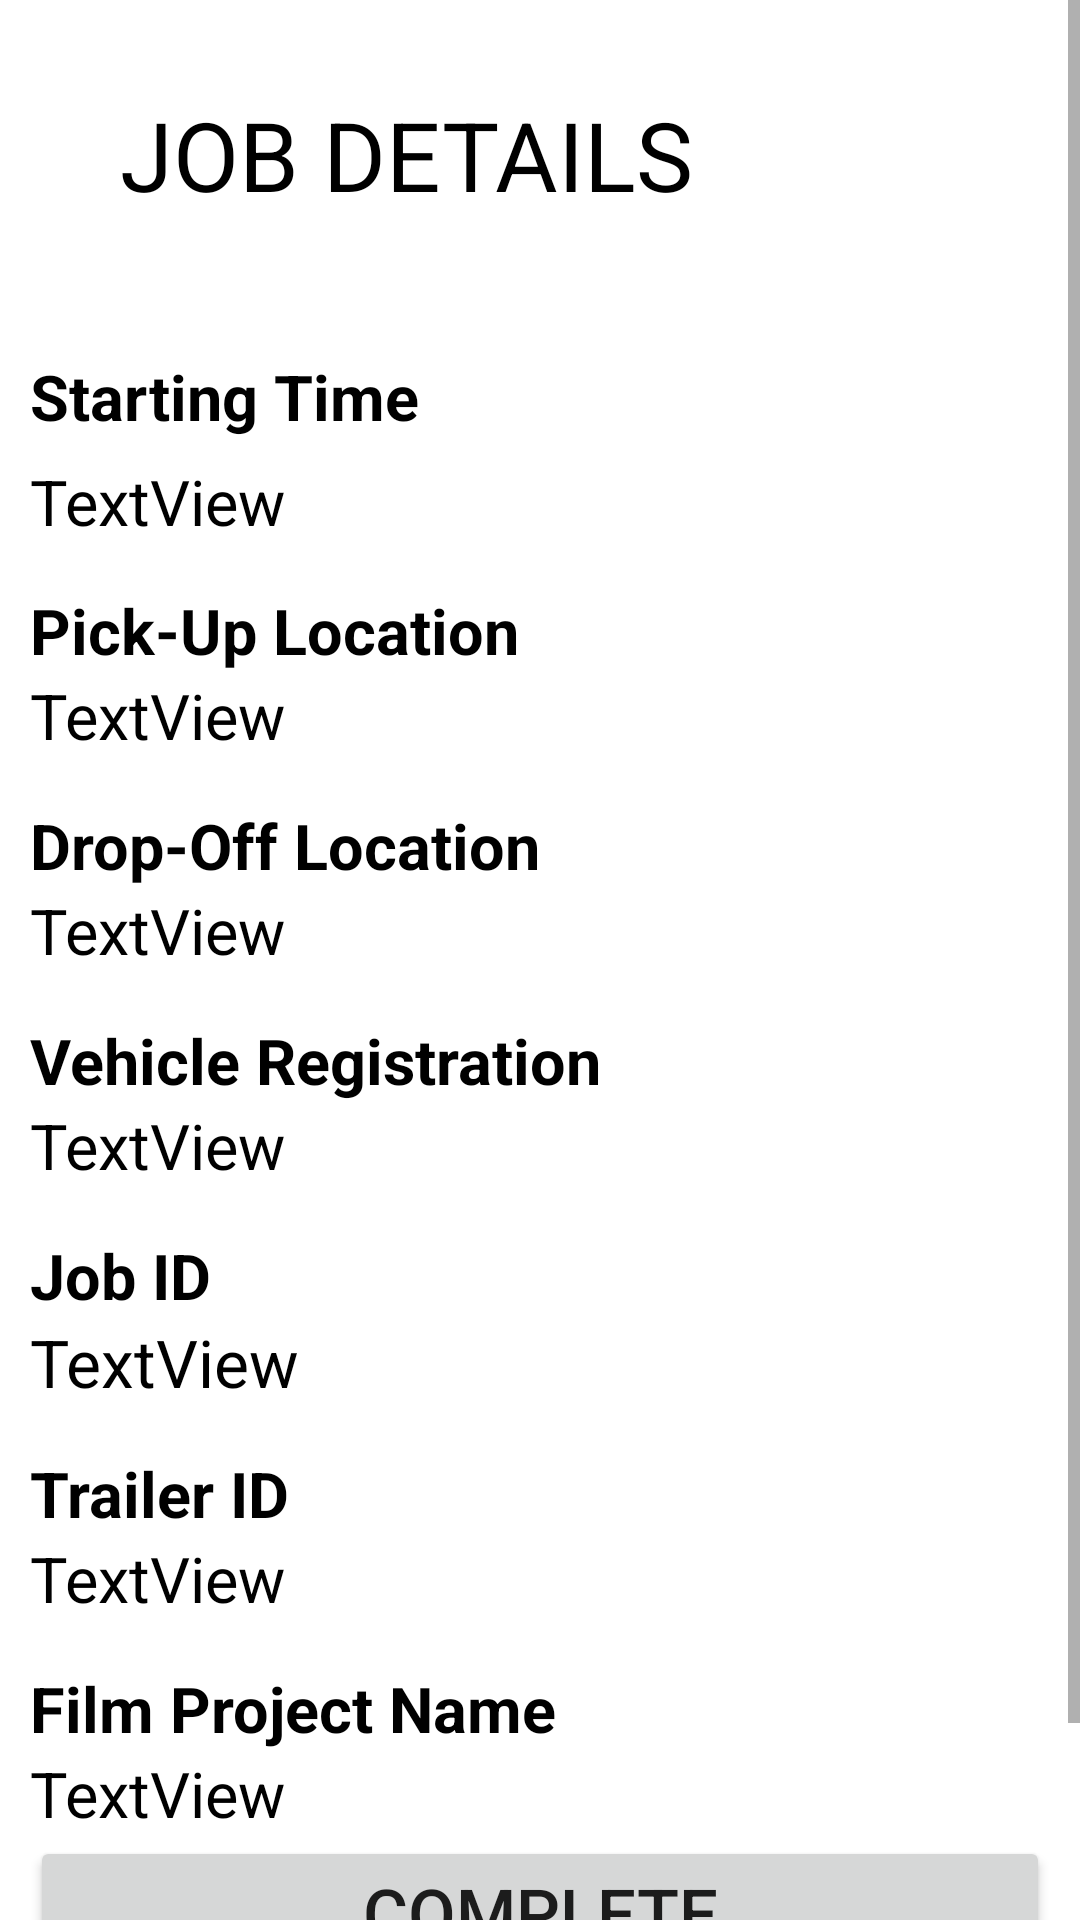

Produce the Android XML layout that renders to this screen, including the resource entries it uses.
<!-- AndroidManifest.xml: application theme Theme.EasyLogistics -->
<!-- res/layout/activity_current_job.xml -->
<?xml version="1.0" encoding="utf-8"?>
<androidx.constraintlayout.widget.ConstraintLayout xmlns:android="http://schemas.android.com/apk/res/android"
    xmlns:app="http://schemas.android.com/apk/res-auto"
    xmlns:tools="http://schemas.android.com/tools"
    android:layout_width="match_parent"
    android:layout_height="match_parent"
    tools:context=".CurrentJobActivity">

    <ScrollView
        android:layout_width="match_parent"
        android:layout_height="match_parent"
        app:layout_constraintBottom_toBottomOf="parent"
        app:layout_constraintEnd_toEndOf="parent"
        app:layout_constraintStart_toStartOf="parent"
        app:layout_constraintTop_toTopOf="parent">

        <LinearLayout
            android:layout_width="match_parent"
            android:layout_height="wrap_content"
            android:orientation="vertical"
            android:paddingLeft="10dp"
            android:paddingRight="10dp">

            <TextView
                android:id="@+id/textviewPageTitle"
                android:layout_width="483dp"
                android:layout_height="wrap_content"
                android:padding="30dp"
                android:text="JOB DETAILS"
                android:textAlignment="gravity"
                android:textColor="@color/black"
                android:textSize="32sp" />

            <TextView
                android:id="@+id/textViewStartingTimeTitle"
                android:layout_width="match_parent"
                android:layout_height="50dp"
                android:paddingTop="15dp"
                android:text="@string/startingTimeTitle"
                android:textColor="@color/black"
                android:textSize="21sp" />

            <TextView
                android:id="@+id/textViewStartTime"
                android:layout_width="match_parent"
                android:layout_height="28dp"
                android:text="TextView"
                android:textColor="@color/black"
                android:textSize="21sp"
                tools:layout_editor_absoluteX="181dp"
                tools:layout_editor_absoluteY="117dp" />

            <TextView
                android:id="@+id/textViewPickUpLocationTitle"
                android:layout_width="match_parent"
                android:layout_height="wrap_content"
                android:paddingTop="15dp"
                android:text="@string/pickUpLocationTitle"
                android:textColor="@color/black"
                android:textSize="21sp" />

            <TextView
                android:id="@+id/textViewPickUpLocation"
                android:layout_width="match_parent"
                android:layout_height="wrap_content"
                android:text="TextView"
                android:textColor="@color/black"
                android:textSize="21sp"
                tools:layout_editor_absoluteX="183dp"
                tools:layout_editor_absoluteY="181dp" />

            <TextView
                android:id="@+id/textViewDropOffLocationTitle"
                android:layout_width="match_parent"
                android:layout_height="wrap_content"
                android:paddingTop="15dp"
                android:text="@string/dropOffLocationTitle"
                android:textColor="@color/black"
                android:textSize="21sp" />

            <TextView
                android:id="@+id/textViewDropOffPoint"
                android:layout_width="match_parent"
                android:layout_height="wrap_content"
                android:text="TextView"
                android:textColor="@color/black"
                android:textSize="21sp" />

            <TextView
                android:id="@+id/textViewVehicleRegistrationTitle"
                android:layout_width="match_parent"
                android:layout_height="wrap_content"
                android:paddingTop="15dp"
                android:text="@string/vehicleRegistrationTitle"
                android:textColor="@color/black"
                android:textSize="21sp" />

            <TextView
                android:id="@+id/textViewVehicleRegistration"
                android:layout_width="match_parent"
                android:layout_height="wrap_content"
                android:text="TextView"
                android:textColor="@color/black"
                android:textSize="21sp" />

            <TextView
                android:id="@+id/textViewJobIdTitle"
                android:layout_width="match_parent"
                android:layout_height="wrap_content"
                android:paddingTop="15dp"
                android:text="@string/jobIdTitle"
                android:textColor="@color/black"
                android:textSize="21sp" />

            <TextView
                android:id="@+id/textViewJobID"
                android:layout_width="match_parent"
                android:layout_height="wrap_content"
                android:text="TextView"
                android:textColor="@color/black"
                android:textSize="22sp" />

            <TextView
                android:id="@+id/textViewTrailerIdTitle"
                android:layout_width="match_parent"
                android:layout_height="wrap_content"
                android:paddingTop="15dp"
                android:text="@string/trailerIdTitle"
                android:textColor="@color/black"
                android:textSize="21sp" />

            <TextView
                android:id="@+id/textViewTrailerId"
                android:layout_width="match_parent"
                android:layout_height="wrap_content"
                android:text="TextView"
                android:textColor="@color/black"
                android:textSize="21sp" />

            <TextView
                android:id="@+id/textViewfilmProjectNameTitle"
                android:layout_width="match_parent"
                android:layout_height="wrap_content"
                android:paddingTop="15dp"
                android:text="@string/filmProjectNameTitle"
                android:textColor="@color/black"
                android:textSize="21sp" />

            <TextView
                android:id="@+id/textViewFilmProjectName"
                android:layout_width="match_parent"
                android:layout_height="wrap_content"
                android:text="TextView"
                android:textColor="@color/black"
                android:textSize="21sp" />

            <Button
                android:id="@+id/buttonJobCompleted"
                android:layout_width="match_parent"
                android:layout_height="wrap_content"
                android:text="@string/buttonJobCompleted"
                android:textSize="23sp" />

            <Button
                android:id="@+id/buttonBackToMain"
                android:layout_width="match_parent"
                android:layout_height="wrap_content"
                android:text="@string/back"
                android:textSize="23sp" />

        </LinearLayout>
    </ScrollView>

</androidx.constraintlayout.widget.ConstraintLayout>
<!-- resources referenced by this layout -->
<resources>
  <color name="black">#FF000000</color>
  <string name="back">Back</string>
  <string name="buttonJobCompleted">Complete</string>
  <string name="dropOffLocationTitle"><b>Drop-Off Location</b></string>
  <string name="filmProjectNameTitle"><b>Film Project Name</b></string>
  <string name="jobIdTitle"><b>Job ID</b></string>
  <string name="pickUpLocationTitle"><b>Pick-Up Location</b></string>
  <string name="startingTimeTitle"><b>Starting Time</b></string>
  <string name="trailerIdTitle"><b>Trailer ID</b></string>
  <string name="vehicleRegistrationTitle"><b>Vehicle Registration</b></string>
  <style name="Theme.EasyLogistics" parent="Theme.MaterialComponents.DayNight.NoActionBar">
          
          <item name="colorPrimary">@color/primary</item>
          <item name="colorPrimaryVariant">@color/primary</item>
          <item name="colorOnPrimary">@color/white</item>
          
          <item name="colorSecondary">@color/teal_200</item>
          <item name="colorSecondaryVariant">@color/teal_700</item>
          <item name="colorOnSecondary">@color/black</item>
          
          <item name="android:statusBarColor" tools:targetApi="l">?attr/colorPrimaryVariant</item>
          
      </style>
  <color name="primary">#EF592B</color>
  <color name="white">#FFFFFFFF</color>
  <color name="teal_200">#FF03DAC5</color>
  <color name="teal_700">#FF018786</color>
</resources>
